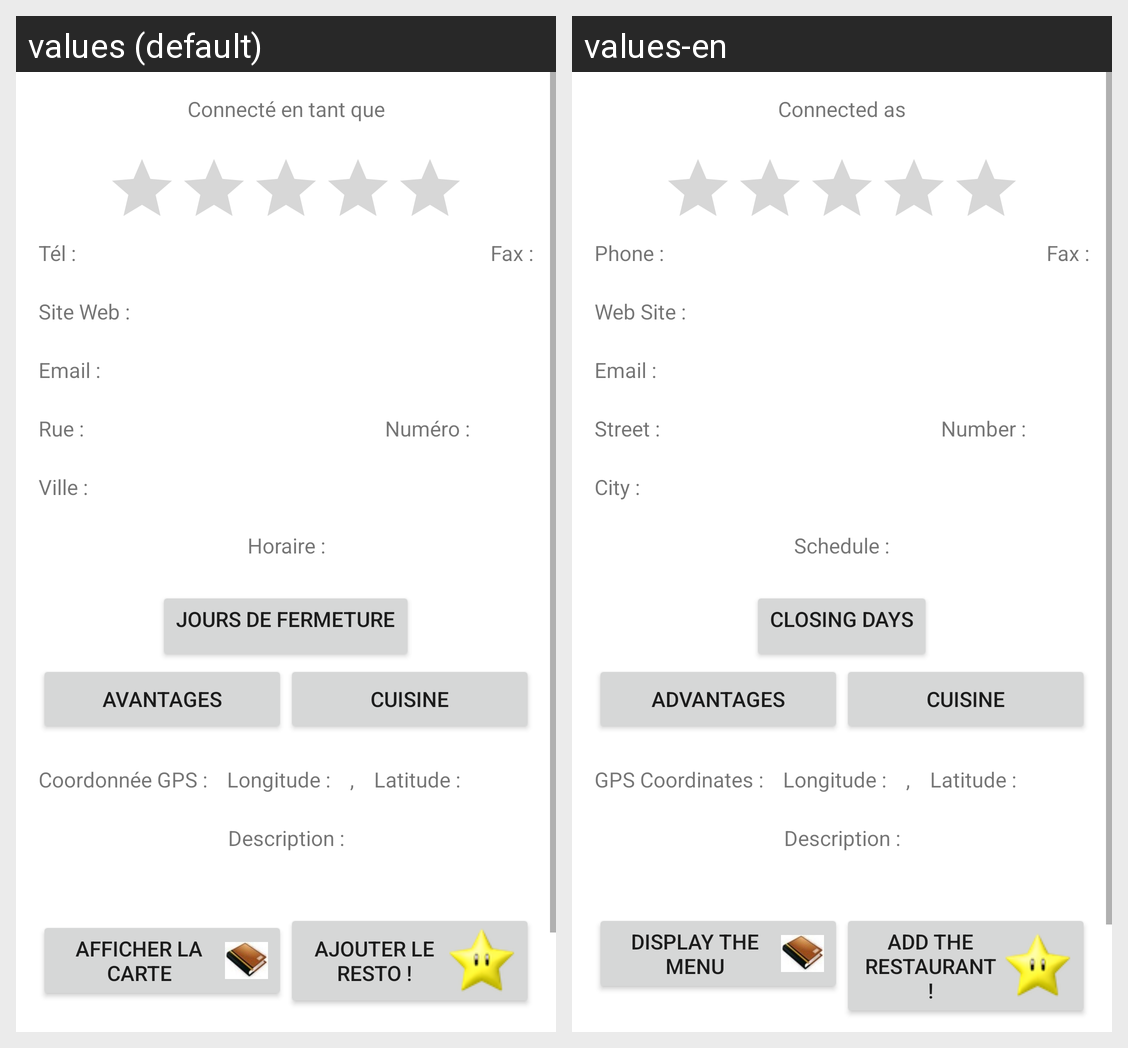

Here is an Android app screen in its default locale and in the app's own translations. Write out the translated-string differences for the strings that appear on this screen.
Android screen res/layout/activity_restaurant.xml rendered under 2 locales, left to right: values (default), values-en. Device: Nexus 5 (rendered at 1080×1920; each locale shown at half size, 540×960, under a caption strip naming it); theme AppTheme.
Strings drawn on this screen, with the default value and each locale's value (text and hints the layout hard-codes, and strings that could not be matched under every locale, appear in the picture but are not listed):

profil_restaurant_mail
  values: Connecté en tant que
  values-en: Connected as

profil_restaurant_tel
  values: Tél :
  values-en: Phone :

profil_restaurant_fax
  values: Fax :
  values-en: Fax :

profil_restaurant_web
  values: Site Web :
  values-en: Web Site :

profil_restaurant_mail_public
  values: Email :
  values-en: Email :

rue
  values: Rue :
  values-en: Street :

numero
  values: Numéro :
  values-en: Number :

ville
  values: Ville :
  values-en: City :

restaurant_horaire
  values: Horaire :
  values-en: Schedule :

restaurant_closing_day
  values: Jours de fermeture
  values-en: Closing days

restaurant_avantages
  values: Avantages
  values-en: Advantages

restaurant_cuisine
  values: Cuisine
  values-en: Cuisine

gps
  values: Coordonnée GPS :
  values-en: GPS Coordinates :

gps_longitude
  values: Longitude :
  values-en: Longitude :

gps2
  values: ,
  values-en: ,

gps_latitude
  values: Latitude :
  values-en: Latitude :

profil_restaurant_description
  values: Description :
  values-en: Description :

profil_restaurant_carte
  values: Afficher la carte
  values-en: Display the menu

profil_restaurant_add
  values: Ajouter le resto !
  values-en: Add the restaurant !
